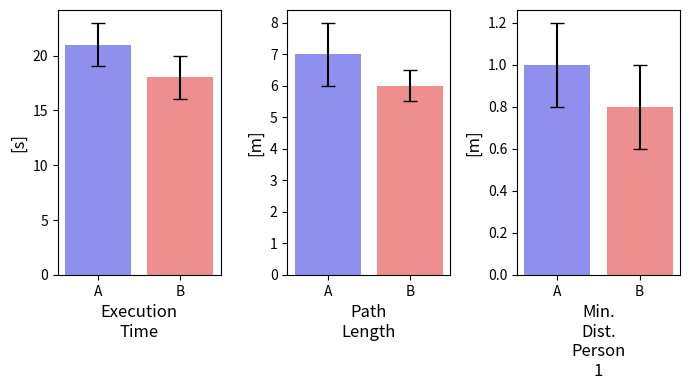

Write Python code to recreate this figure.
import seaborn as sns
import matplotlib.pyplot as plt
import pandas as pd
import numpy as np

# データの準備
data = {
    'Category': ['Execution Time', 'Execution Time', 'Path Length', 'Path Length', 'Min. Dist. Person 1', 'Min. Dist. Person 1'],
    'Group': ['A', 'B', 'A', 'B', 'A', 'B'],
    'Value': [21, 18, 7, 6, 1, 0.8],
    'Error': [2, 2, 1, 0.5, 0.2, 0.2]
}
df = pd.DataFrame(data)

# グラフの作成
fig, axes = plt.subplots(1, 3, figsize=(7, 4))  # 1行3列のサブプロットを作成

categories = ['Execution Time', 'Path Length', 'Min. Dist. Person 1']
ylabels = ['[s]', '[m]', '[m]']

for i, category in enumerate(categories):
    ax = axes[i]
    sns.barplot(x='Group', y='Value', hue='Group', data=df[df['Category'] == category], ax=ax, palette=['blue', 'red'], alpha=0.5, err_kws={'linewidth': 1}, capsize=0.1, legend=False)

    # エラーバーを手動で追加
    for j, group in enumerate(['A','B']):
      value = df[(df['Category'] == category) & (df['Group'] == group)]['Value'].values[0]
      error = df[(df['Category'] == category) & (df['Group'] == group)]['Error'].values[0]
      ax.errorbar(x=j, y=value, yerr=error, color='black', capsize=5, capthick=1)


    ax.set_xlabel(category.replace(' ', '\n'), fontsize=12)  # x軸ラベルを複数行に
    ax.set_ylabel(ylabels[i], fontsize=12)
    ax.set_xticks([0, 1])
    ax.set_xticklabels(['A', 'B'])  # x軸の目盛りラベルを修正


plt.tight_layout()  # グラフ間の余白を調整
plt.show()